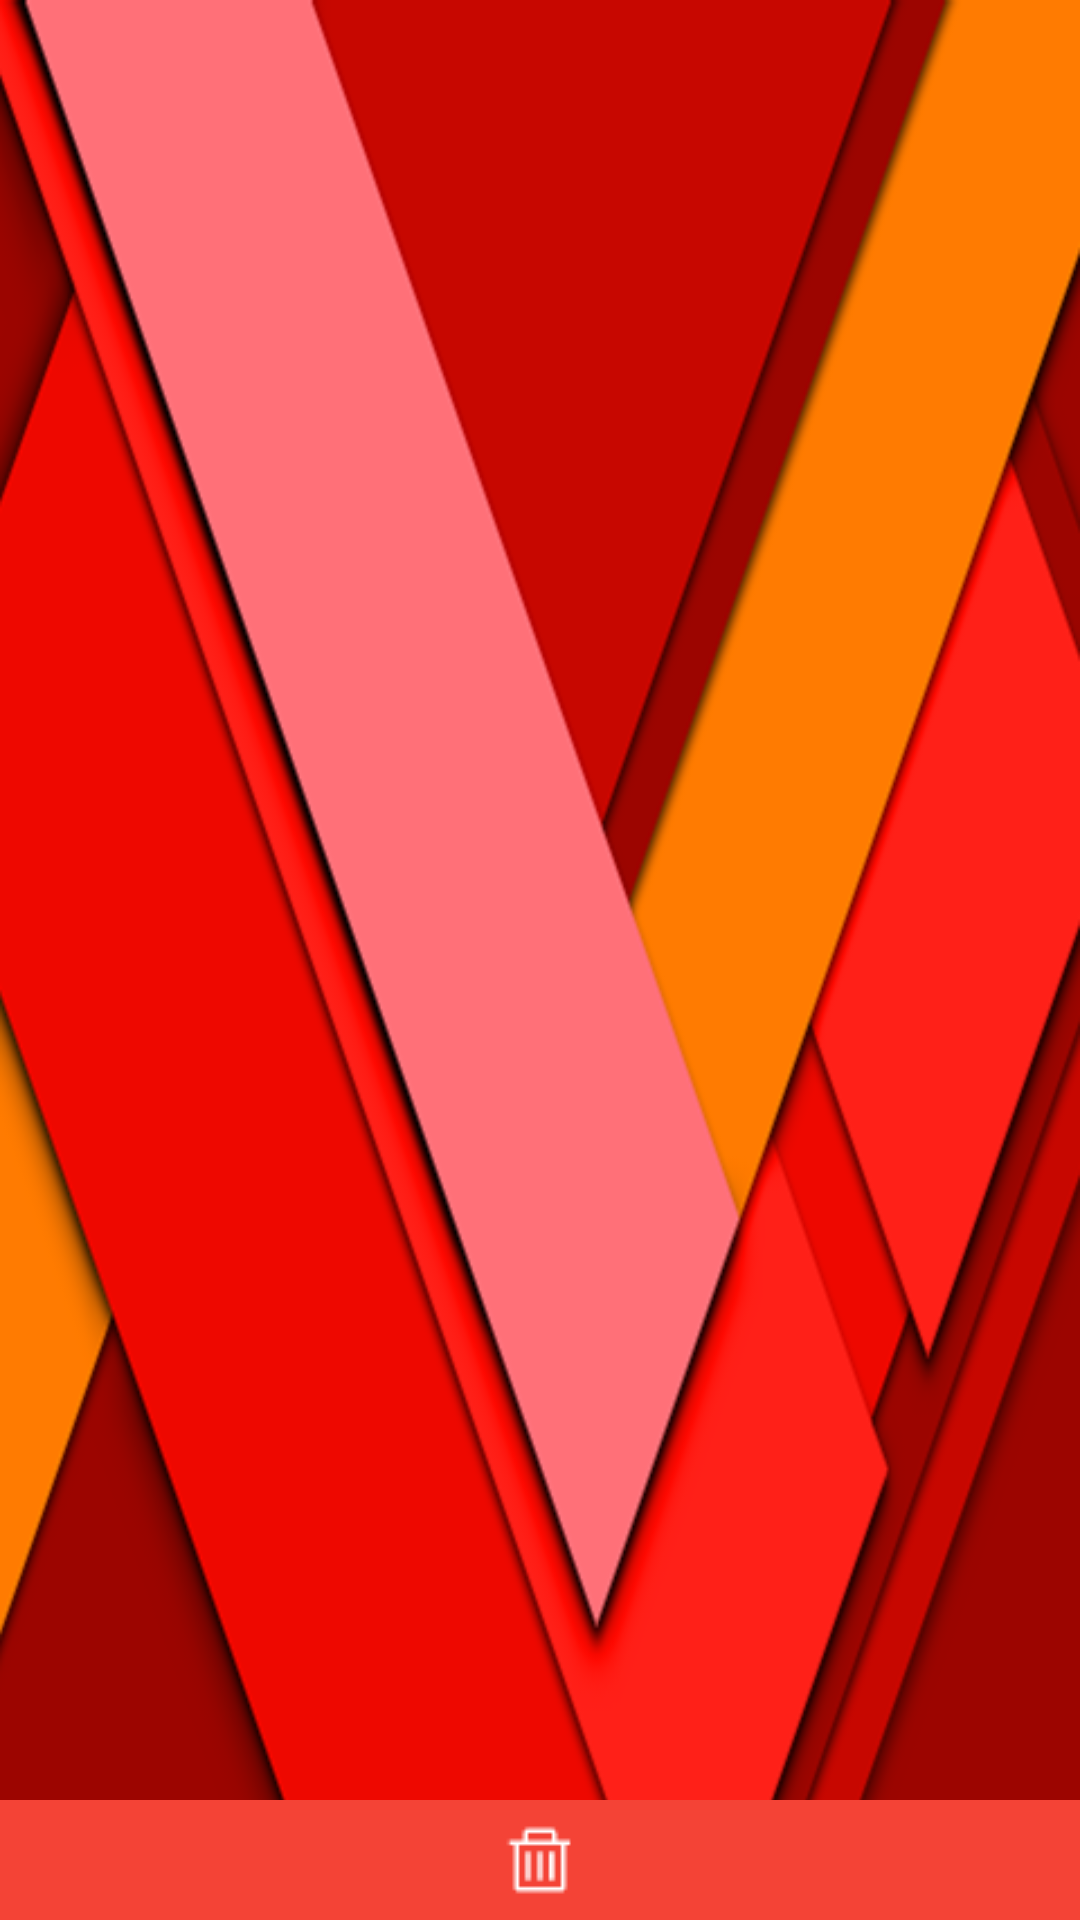

This screen was rendered from an Android layout file. Write that file and the resources it references.
<!-- AndroidManifest.xml: application theme myTheme -->
<!-- res/layout/fragment_history.xml -->
<?xml version="1.0" encoding="utf-8"?>
<LinearLayout xmlns:android="http://schemas.android.com/apk/res/android"
    android:layout_width="match_parent"
    android:layout_height="match_parent"
    android:background="@drawable/material_red"
    android:orientation="vertical">

    <LinearLayout
        android:layout_width="match_parent"
        android:layout_height="wrap_content"
        android:layout_weight="1">

        <ListView
            android:scrollbars="none"
            android:padding="10dp"
            android:id="@+id/lv_history"
            android:layout_width="match_parent"
            android:layout_height="match_parent"
            android:background="#00000000"
            android:divider="#00F44336"
            android:dividerHeight="14dp" />
    </LinearLayout>

    <LinearLayout
        android:layout_width="match_parent"
        android:layout_height="40dp"
        android:layout_gravity="bottom"
        android:background="@color/colorPrimary"
        android:dividerPadding="5dp"
        android:gravity="center_vertical"
        android:orientation="horizontal">

        <ImageButton
            android:id="@+id/bt_clear_his"
            android:layout_width="wrap_content"
            android:layout_height="match_parent"
            android:layout_weight="1"
            android:background="@drawable/bt_common"
            android:src="@drawable/clear" />
    </LinearLayout>
</LinearLayout>
<!-- resources referenced by this layout -->
<resources>
  <color name="colorPrimary">#F44336</color>
  <!-- drawable clear: png bitmap (drawable, 289 bytes) -->
  <!-- drawable material_red: png bitmap (drawable, 11793 bytes) -->
  <style name="myTheme" parent="Theme.AppCompat.Light.DarkActionBar">
          
          <item name="colorPrimary">@color/colorPrimary</item>
          <item name="colorPrimaryDark">@color/colorPrimaryDark</item>
          <item name="colorAccent">@color/colorAccent</item>
      </style>
  <color name="colorPrimaryDark">#D32F2F</color>
  <color name="colorAccent">#FFC107</color>
</resources>
